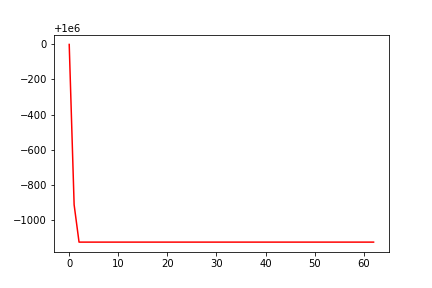

Values plotted in this chart, from the file beside it:
, 0
0, 1000000
1, 999085
2, 998872
3, 998872
4, 998872
5, 998872
6, 998872
7, 998872
8, 998872
9, 998872
10, 998872
11, 998872
12, 998872
13, 998872
14, 998872
15, 998872
16, 998872
17, 998872
18, 998872
19, 998872
20, 998872
21, 998872
22, 998872
23, 998872
24, 998872
25, 998872
26, 998872
27, 998872
28, 998872
29, 998872
30, 998872
31, 998872
32, 998872
33, 998872
34, 998872
35, 998872
36, 998872
37, 998872
38, 998872
39, 998872
40, 998872
41, 998872
42, 998872
43, 998872
44, 998872
45, 998872
46, 998872
47, 998872
48, 998872
49, 998872
50, 998872
51, 998872
52, 998872
53, 998872
54, 998872
55, 998872
56, 998872
57, 998872
58, 998872
59, 998872
... 3 more rows
